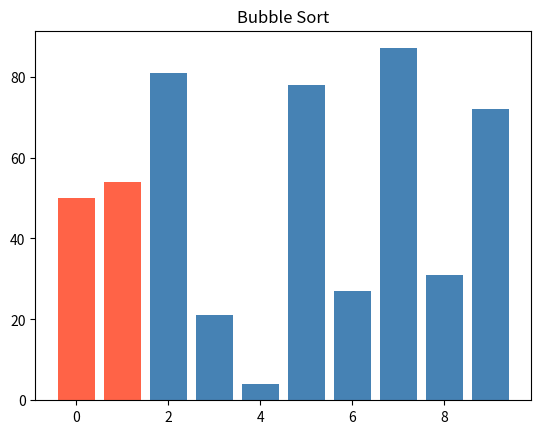
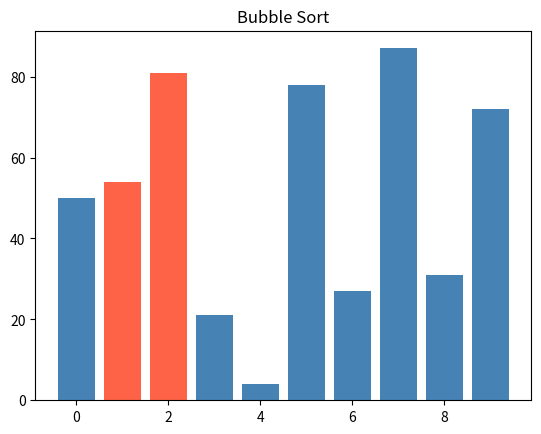
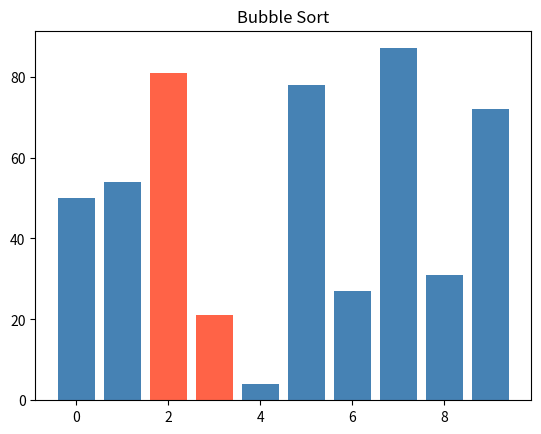
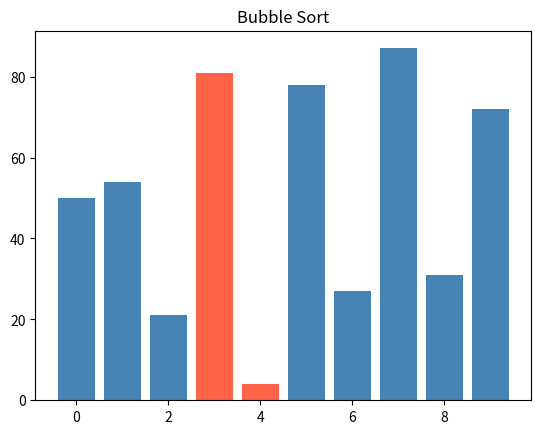
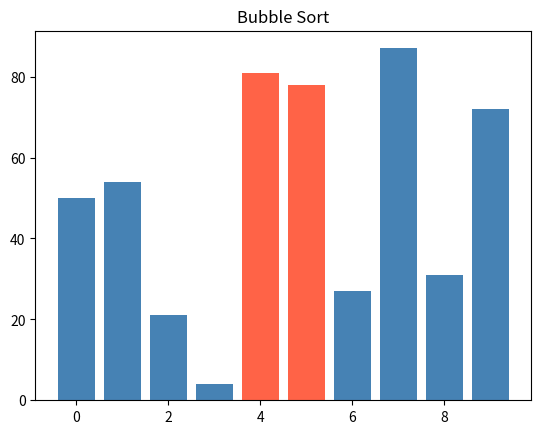
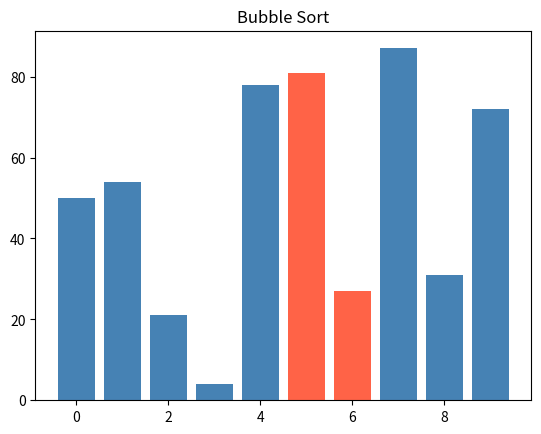
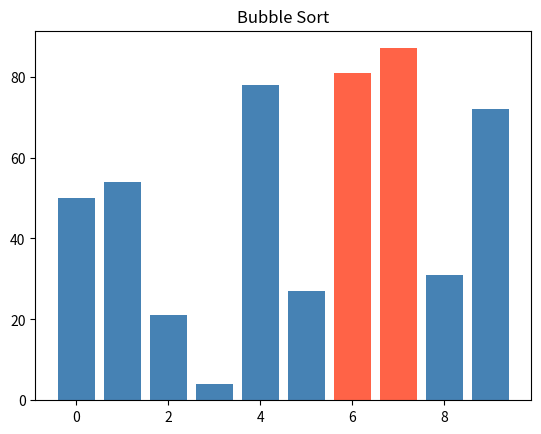
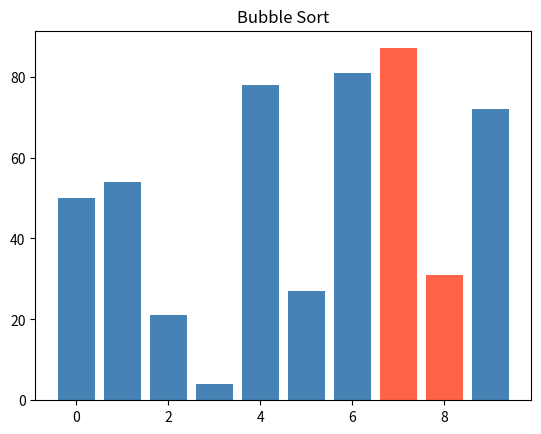
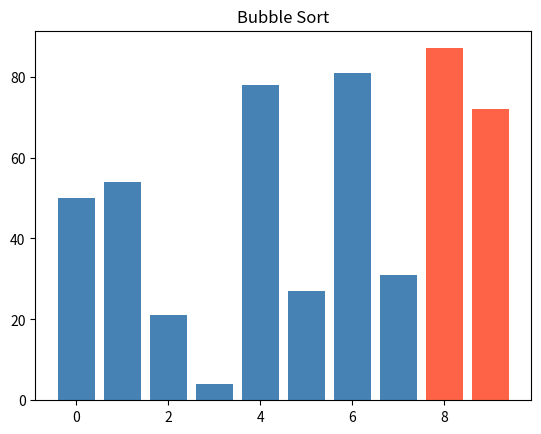
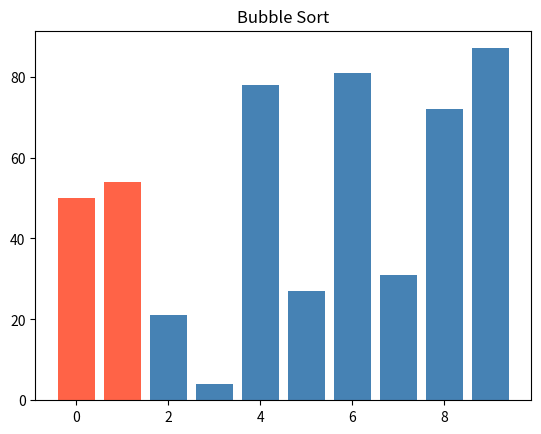
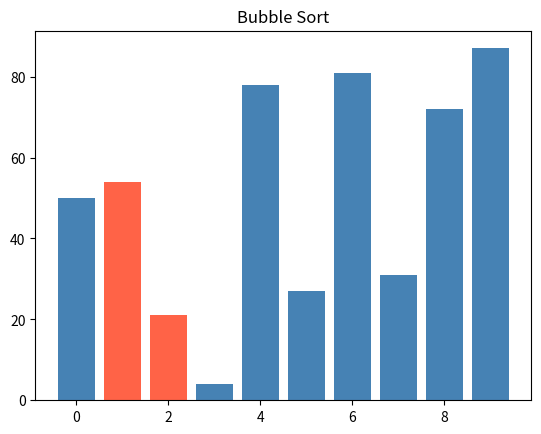
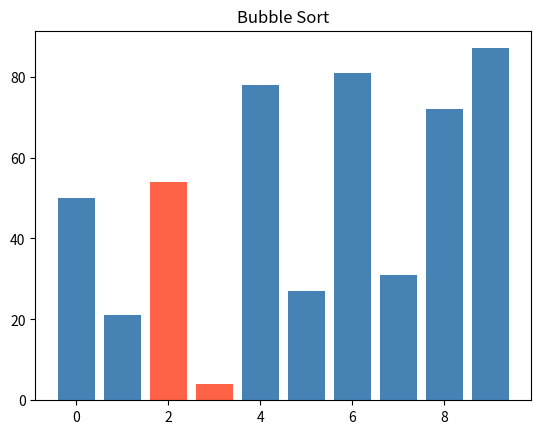
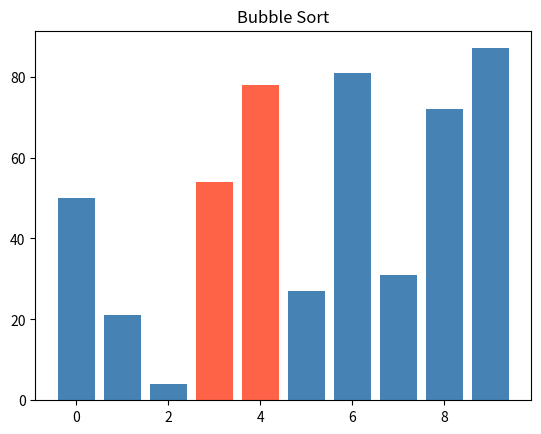
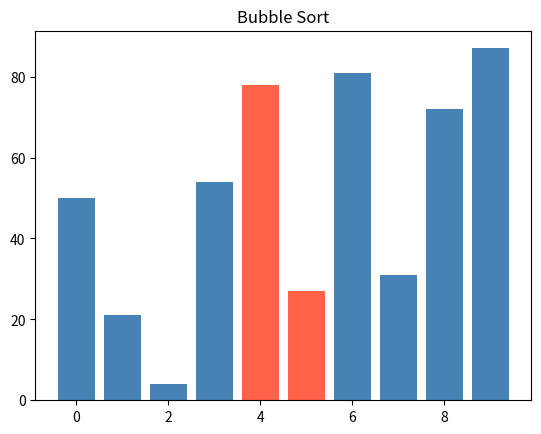
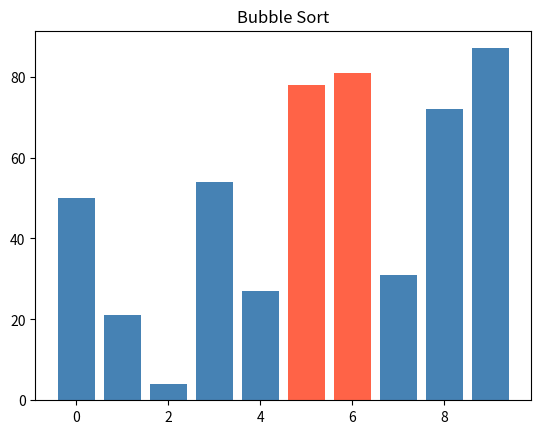
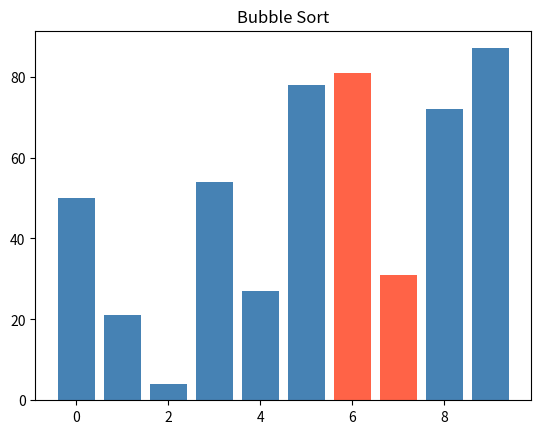

These charts were generated, in order, by the following Python code:
import random
import matplotlib.pyplot as plt



def random_numbers(count, low=0, high=100):
    return [random.randint(low, high) for _ in range(count)]

def selection_sort(zoznam):
    novy_zoznam = zoznam.copy()
    for i in range(len(zoznam)):
        minimum = min(novy_zoznam[i:])
        min_index = i
        for j in range(i, len(novy_zoznam)):
            if novy_zoznam[j] == minimum:
                min_index = j
                break
        novy_zoznam[i], novy_zoznam[min_index] = novy_zoznam[min_index], novy_zoznam[i]
    return novy_zoznam


def bubble_sort(zoznam):
    novy_zoznam = zoznam.copy()
    plt.ion()
    plt.show()
    while True:
        zmena = 0
        for i in range(len(zoznam)-1):
            index_highlight1 = i
            index_highlight2 = i + 1
            colors = ["steelblue"] * len(novy_zoznam)
            colors[index_highlight1] = "tomato"
            colors[index_highlight2] = "tomato"
            plt.clf()
            plt.bar(range(len(novy_zoznam)), novy_zoznam, color=colors)
            plt.title("Bubble Sort")
            plt.pause(0.1)
            if novy_zoznam[i] > novy_zoznam[i+1]:
                novy_zoznam[i], novy_zoznam[i+1] = novy_zoznam[i+1], novy_zoznam[i]
                zmena += 1
        if zmena == 0:
            break
    plt.ioff()
    plt.show()
    return novy_zoznam


if __name__ == "__main__":
    values = random_numbers(10)  # 10 čísel v rozsahu 0–100
    # print(values)  # např. [42, 7, 91, 15, 63, 8, 57, 73, 2, 100]

    small = random_numbers(5, low=0, high=20)  # 5 čísel v rozsahu 0–20
    # print(small)
    # print(selection_sort(small))
    print(bubble_sort(values))
